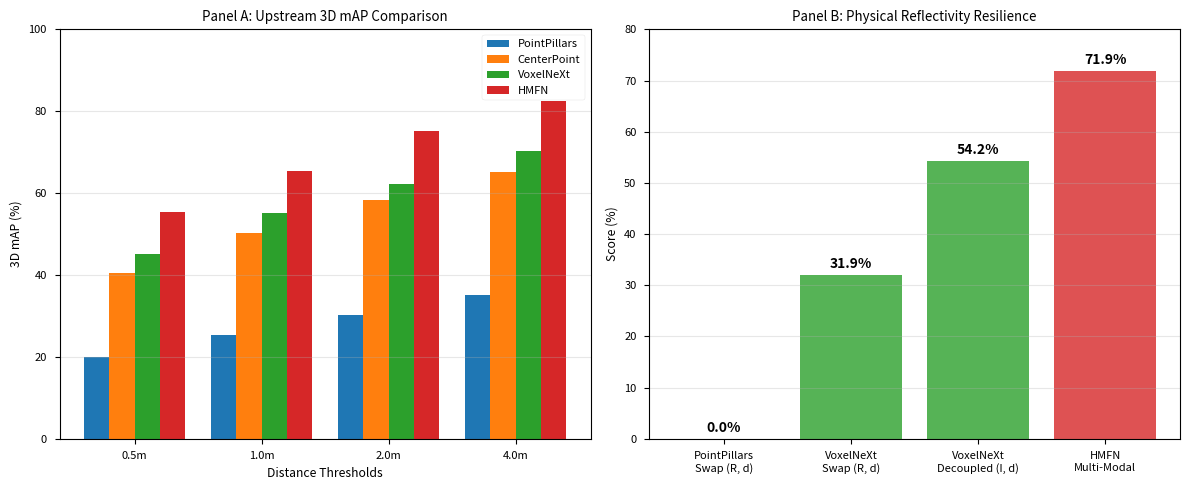

Recreate this plot in Python. (Note: this script raises an exception after producing the figure.)
import numpy as np
import matplotlib.pyplot as plt
import os

def main():
    try:
        plt.style.use('seaborn-v0_8-paper')
    except:
        try:
            plt.style.use('seaborn-paper')
        except:
            pass
    plt.rcParams.update({'font.family': 'sans-serif'})
    
    fig, (ax1, ax2) = plt.subplots(1, 2, figsize=(12, 5))
    
    # Panel A: Upstream 3D mAP mock or provided data
    labels_A = ['0.5m', '1.0m', '2.0m', '4.0m']
    x = np.arange(len(labels_A))
    width = 0.2
    
    # Mock data to illustrate trends based on architecture complexity
    pp_map = [20.1, 25.4, 30.2, 35.1]
    cp_map = [40.5, 50.2, 58.4, 65.2]
    vn_map = [45.2, 55.1, 62.3, 70.4]
    hmfn_map = [55.4, 65.3, 75.1, 82.5]
    
    ax1.bar(x - 1.5*width, pp_map, width, label='PointPillars', color='#1f77b4')
    ax1.bar(x - 0.5*width, cp_map, width, label='CenterPoint', color='#ff7f0e')
    ax1.bar(x + 0.5*width, vn_map, width, label='VoxelNeXt', color='#2ca02c')
    ax1.bar(x + 1.5*width, hmfn_map, width, label='HMFN', color='#d62728')
    
    ax1.set_ylabel('3D mAP (%)')
    ax1.set_xlabel('Distance Thresholds')
    ax1.set_title('Panel A: Upstream 3D mAP Comparison')
    ax1.set_xticks(x)
    ax1.set_xticklabels(labels_A)
    ax1.legend()
    ax1.grid(axis='y', alpha=0.3)
    ax1.set_ylim(0, 100)
    
    # Panel B: Physical Reflectivity Collapse
    models = ['PointPillars\nSwap (R, d)', 'VoxelNeXt\nSwap (R, d)', 'VoxelNeXt\nDecoupled (I, d)', 'HMFN\nMulti-Modal']
    map_scores = [0.0, 31.93, 54.2, 71.9] 
    
    colors = ['#1f77b4', '#2ca02c', '#2ca02c', '#d62728']
    
    bars = ax2.bar(models, map_scores, color=colors, alpha=0.8)
    ax2.set_ylabel('Score (%)')
    ax2.set_title('Panel B: Physical Reflectivity Resilience')
    ax2.grid(axis='y', alpha=0.3)
    ax2.set_ylim(0, 80)
    
    for bar in bars:
        height = bar.get_height()
        ax2.annotate(f'{height:.1f}%',
                     xy=(bar.get_x() + bar.get_width() / 2, height),
                     xytext=(0, 3), 
                     textcoords="offset points",
                     ha='center', va='bottom', fontsize=10, weight='bold')
                     
    plt.tight_layout()
    
    output_dir = os.path.dirname(os.path.abspath(__file__))
    plt.savefig(os.path.join(output_dir, 'fig5_1_upstream_performance.png'), dpi=300)
    plt.savefig(os.path.join(output_dir, 'fig5_1_upstream_performance.pdf'))
    plt.close()

if __name__ == '__main__':
    main()
